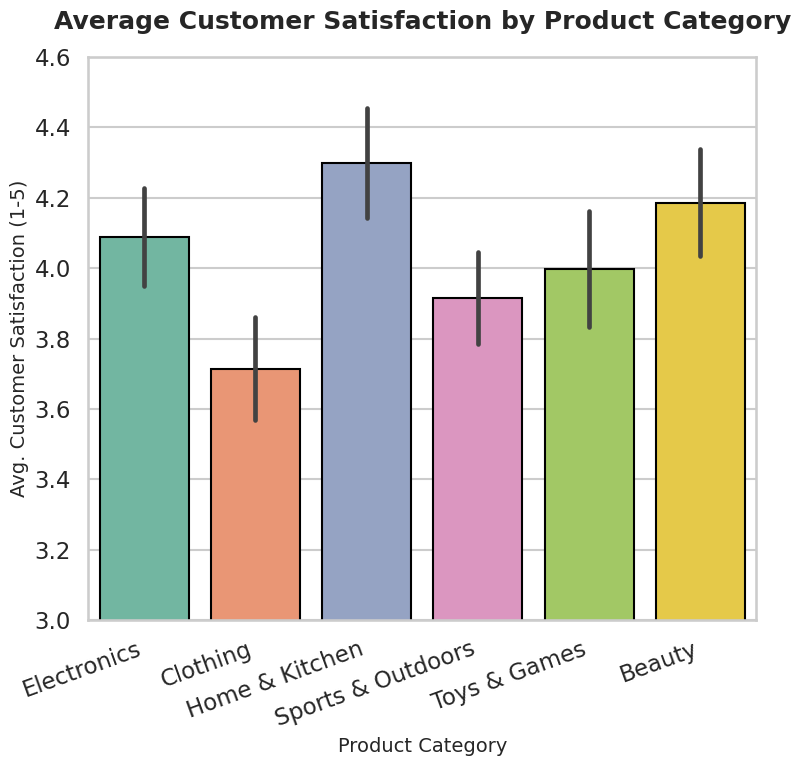

The script that saved this image:
import pandas as pd
import numpy as np
import seaborn as sns
import matplotlib.pyplot as plt

np.random.seed(42)
categories = ['Electronics', 'Clothing', 'Home & Kitchen', 'Sports & Outdoors', 'Toys & Games', 'Beauty']
means = [4.1, 3.7, 4.3, 3.9, 4.0, 4.2]
sizes = [120, 100, 90, 80, 60, 65]

# Generate synthetic data
data = []
for cat, mean, n in zip(categories, means, sizes):
    scores = np.random.normal(mean, 0.15, n)
    scores = np.clip(scores, 1, 5)
    for score in scores:
        data.append({'Product Category': cat, 'Customer Satisfaction': score})

df = pd.DataFrame(data)

sns.set_style("whitegrid")
sns.set_context("talk")
plt.figure(figsize=(8, 8))
ax = sns.barplot(
    data=df, 
    x='Product Category', 
    y='Customer Satisfaction', 
    ci='sd', 
    palette='Set2',
    edgecolor='black'
)
ax.set_title('Average Customer Satisfaction by Product Category', fontsize=18, weight='bold', pad=20)
ax.set_xlabel('Product Category', fontsize=14)
ax.set_ylabel('Avg. Customer Satisfaction (1-5)', fontsize=14)
plt.xticks(rotation=20, ha='right')
plt.ylim(3.0, 4.6)
plt.tight_layout()
plt.savefig('chart.png', dpi=64, bbox_inches='tight')
plt.close()
